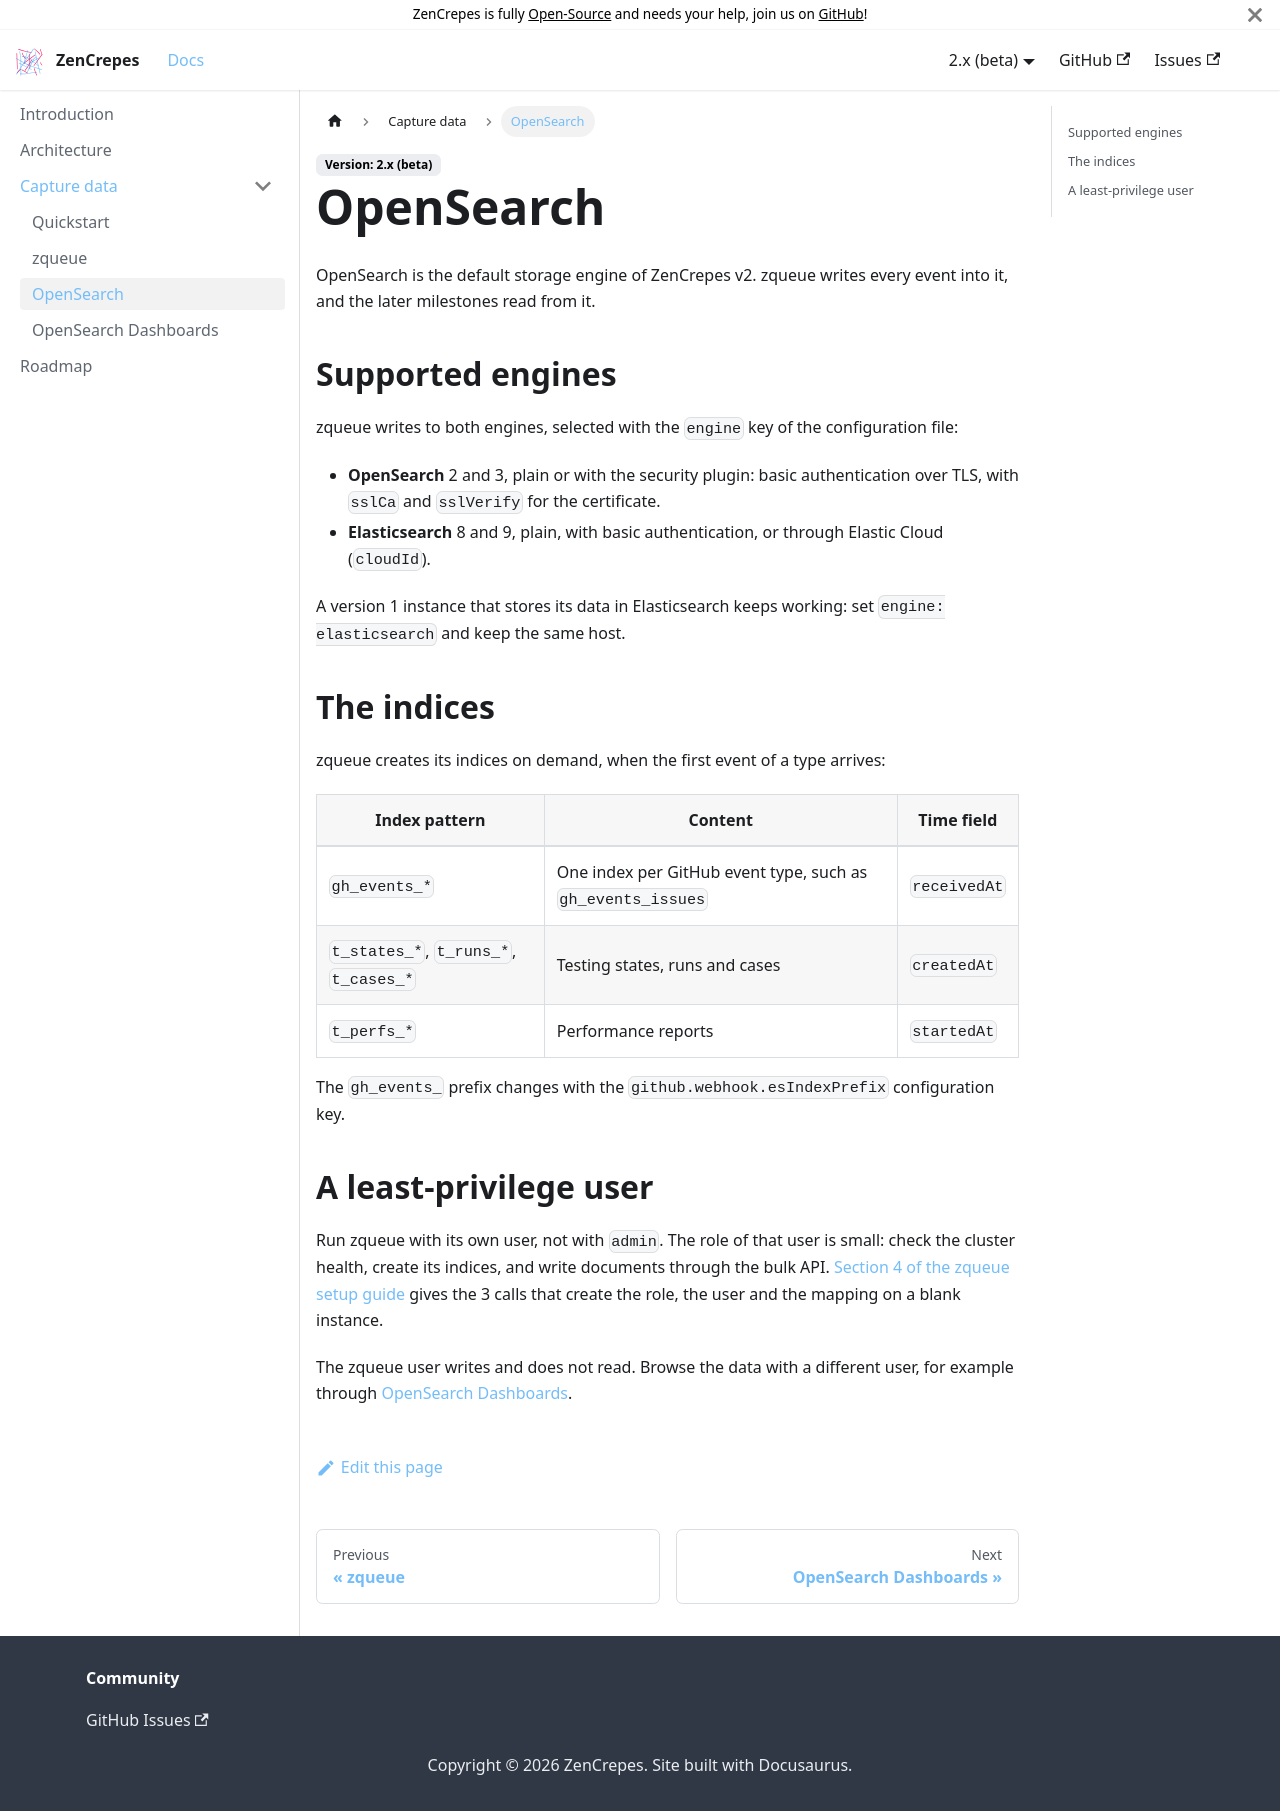

repository: zencrepes/docs · page: docs/capture/opensearch/index.html · generator: docusaurus

---
id: opensearch
title: OpenSearch
sidebar_label: OpenSearch
---

OpenSearch is the default storage engine of ZenCrepes v2. zqueue writes every event into it, and the later milestones read from it.

## Supported engines

zqueue writes to both engines, selected with the `engine` key of the configuration file:

- **OpenSearch** 2 and 3, plain or with the security plugin: basic authentication over TLS, with `sslCa` and `sslVerify` for the certificate.
- **Elasticsearch** 8 and 9, plain, with basic authentication, or through Elastic Cloud (`cloudId`).

A version 1 instance that stores its data in Elasticsearch keeps working: set `engine: elasticsearch` and keep the same host.

## The indices

zqueue creates its indices on demand, when the first event of a type arrives:

| Index pattern | Content | Time field |
| -- | -- | -- |
| `gh_events_*` | One index per GitHub event type, such as `gh_events_issues` | `receivedAt` |
| `t_states_*`, `t_runs_*`, `t_cases_*` | Testing states, runs and cases | `createdAt` |
| `t_perfs_*` | Performance reports | `startedAt` |

The `gh_events_` prefix changes with the `github.webhook.esIndexPrefix` configuration key.

## A least-privilege user

Run zqueue with its own user, not with `admin`. The role of that user is small: check the cluster health, create its indices, and write documents through the bulk API. [Section 4 of the zqueue setup guide](https://github.com/zencrepes/zqueue/blob/main/docs/setup.md#4-create-the-opensearch-credentials-from-a-blank-instance) gives the 3 calls that create the role, the user and the mapping on a blank instance.

The zqueue user writes and does not read. Browse the data with a different user, for example through [OpenSearch Dashboards](dashboards.md).
